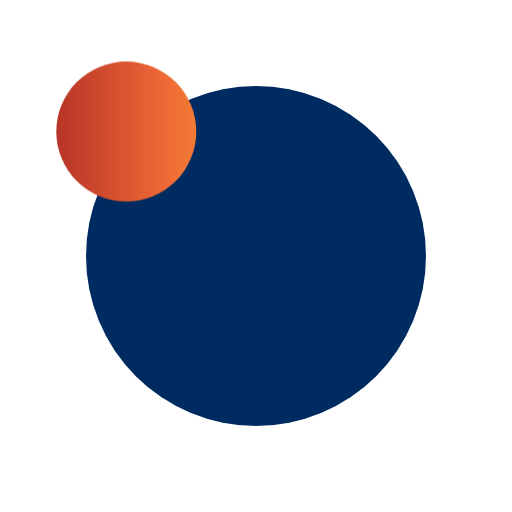
t = 0.00 s
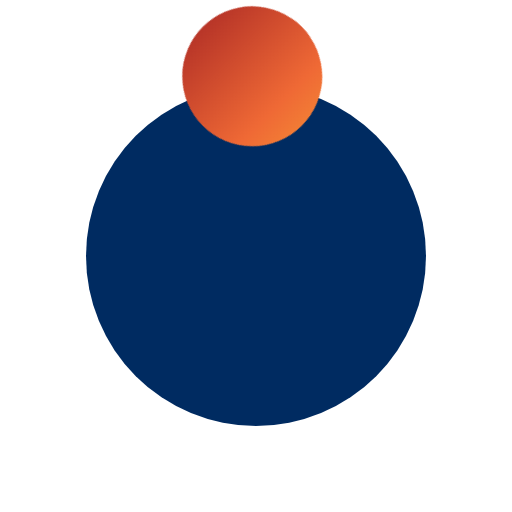
t = 0.38 s
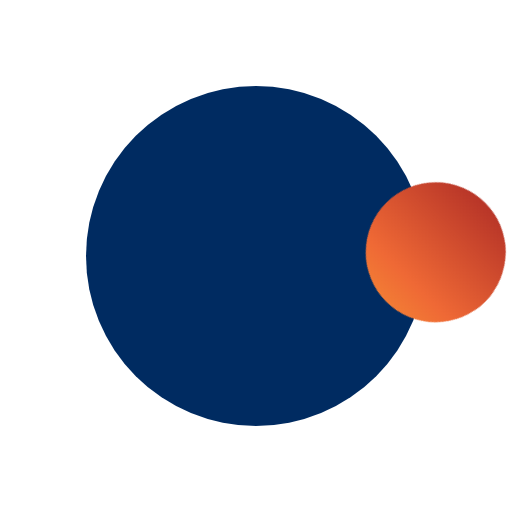
t = 1.13 s
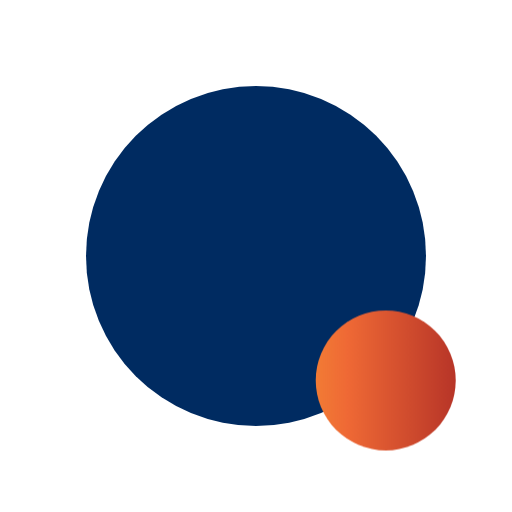
t = 1.50 s
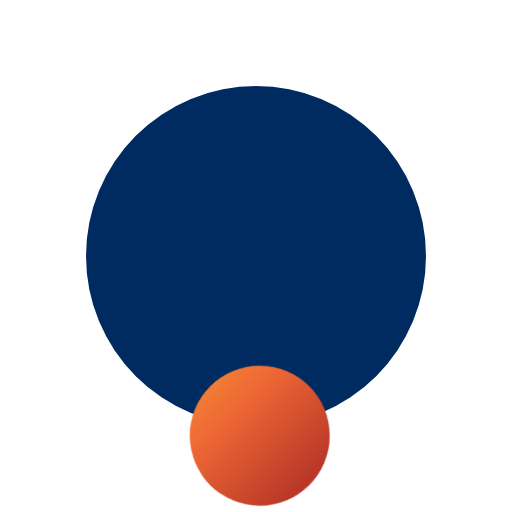
t = 1.88 s
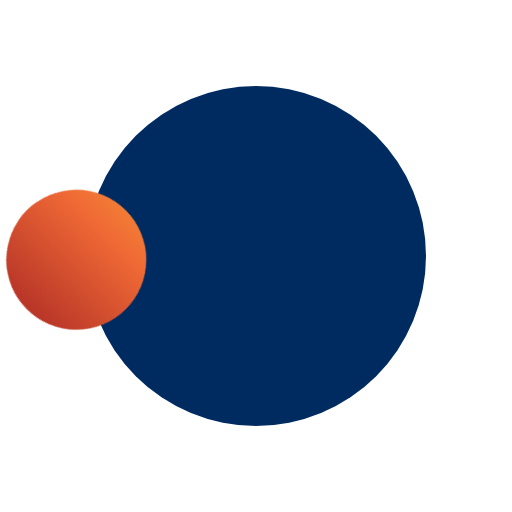
t = 2.63 s

The animated SVG that drew these frames (rendered in a browser with its animation timeline set to each time). Animation: 1 CSS @keyframes rule; one cycle of 3.00 s, repeats indefinitely.

<svg id="Layer_1" data-name="Layer 1" xmlns="http://www.w3.org/2000/svg" xmlns:xlink="http://www.w3.org/1999/xlink" viewBox="0 0 1024 1024"><defs><style>.cls-1{fill:url(#linear-gradient)}.cls-2{fill:#fff;fill-rule:evenodd}.cls-3{fill:#002b61}.circle{transform-origin:center;animation:gradCircle 3s 0s infinite linear}@keyframes gradCircle{0%{transform:rotate(0)}50%{transform:rotate(180deg)}100%{transform:rotate(360deg)}}</style><linearGradient id="linear-gradient" x1="12.58" y1="263.17" x2="492.5" y2="263.17" gradientUnits="userSpaceOnUse"><stop offset="0" stop-color="#9e1d22" /><stop offset="0.66" stop-color="#ef6935" /><stop offset="1" stop-color="#f69834" /></linearGradient></defs><title>Stumped Preloader</title><circle class="cls-2" cx="512" cy="512" r="400" /><circle class="cls-3" cx="512" cy="512" r="340" /><g class="circle"><circle class="cls-1" cx="252.54" cy="263.17" r="140" /></g></svg>